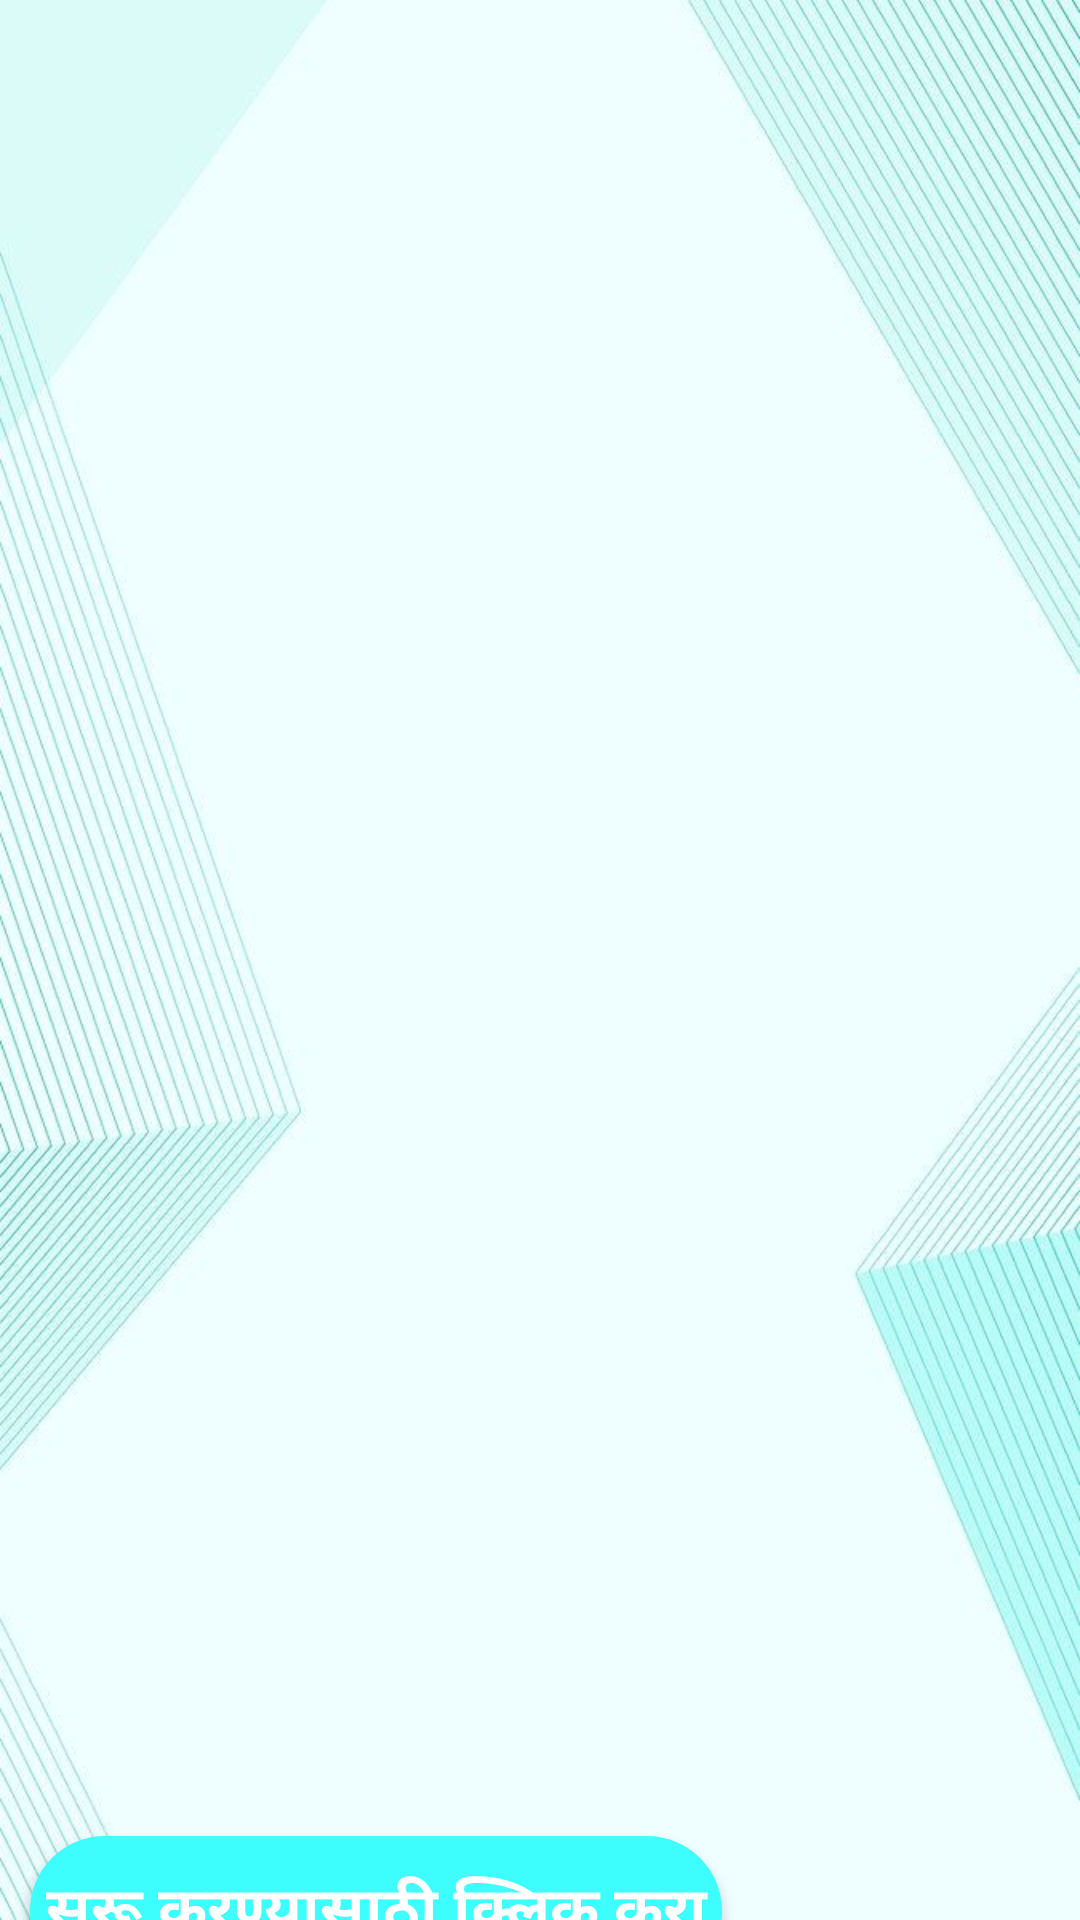

Layout XML and referenced resources for this Android screen:
<!-- AndroidManifest.xml: application theme Theme.MYPROJECT -->
<!-- res/layout/activity_ready3.xml -->
<?xml version="1.0" encoding="utf-8"?>
<LinearLayout xmlns:android="http://schemas.android.com/apk/res/android"
    android:layout_width="match_parent"
    android:layout_height="match_parent"
    xmlns:tools="http://schemas.android.com/tools"
    android:orientation="vertical"
    android:background="@drawable/end4"
    tools:context=".ReadyActivity3">

    <ImageView
        android:id="@+id/img"
        android:layout_width="40dp"
        android:layout_height="40dp"
        android:layout_margin="10dp"
        android:padding="3dp"
        android:gravity="left|top"
        android:src="@drawable/left1"
        />

    <TextView
        android:id="@+id/text_user"
        android:layout_width="368dp"
        android:layout_height="402dp"
        android:layout_gravity="center"
        android:layout_marginTop="50dp"
        android:gravity="center"
        android:textColor="@color/black"
        android:textSize="30dp" />

    <Button
        android:id="@+id/buttonnew"
        android:layout_width="wrap_content"
        android:layout_height="50dp"
        android:layout_marginLeft="10dp"
        android:layout_marginTop="100dp"
        android:background="@drawable/rounded_button"
        android:text=" सुरू करण्यासाठी क्लिक करा "
        android:textColor="@color/white"
        android:textSize="20sp"
        android:textStyle="bold" />


</LinearLayout>
<!-- resources referenced by this layout -->
<resources>
  <!-- drawable end4: jpg bitmap (drawable, 56897 bytes) -->
  <!-- drawable rounded_button (drawable) -->
  <?xml version="1.0" encoding="utf-8"?>
  <shape xmlns:android="http://schemas.android.com/apk/res/android"
      android:shape="rectangle">
      <solid android:color="#3EFDFD" />
      <corners android:radius="2dp" />
      <corners android:bottomRightRadius="50dp"
          android:bottomLeftRadius="50dp"
          android:topRightRadius="50dp"
          android:topLeftRadius="50dp"/>
  </shape>
  <style name="Theme.MYPROJECT" parent="Base.Theme.MYPROJECT" />
  <style name="Base.Theme.MYPROJECT" parent="Theme.Material3.DayNight.NoActionBar">
          
          
      </style>
  <!-- not gathered from this repository: default colours our renderer supplied (Android Studio template values) -->
  <color name="black">#FF000000</color>
  <color name="white">#FFFFFFFF</color>
</resources>
